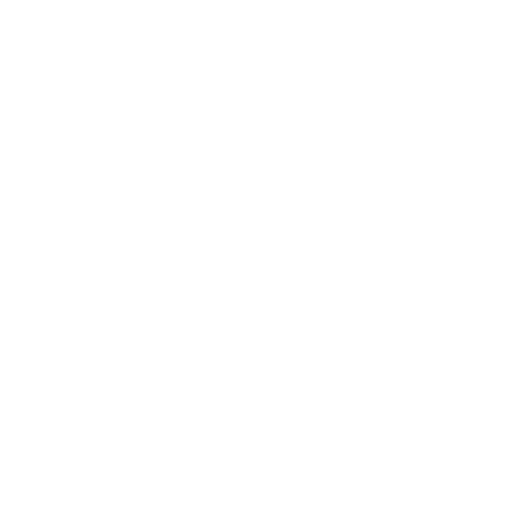
t = 0.00 s
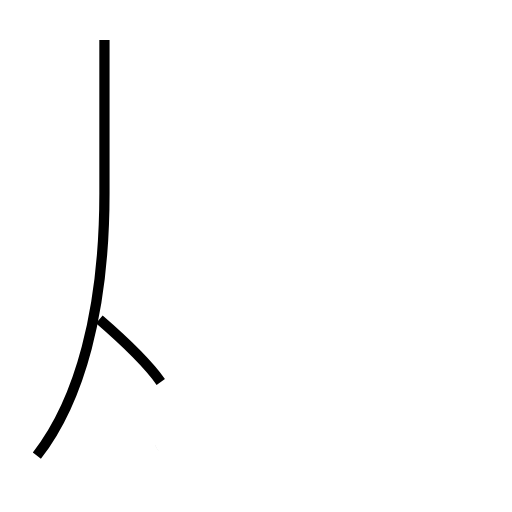
t = 1.51 s
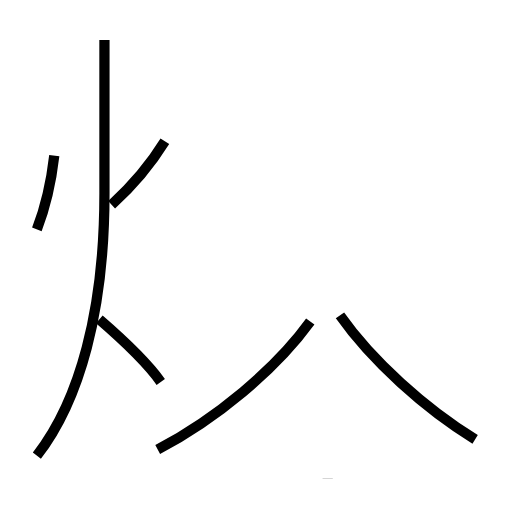
t = 3.11 s
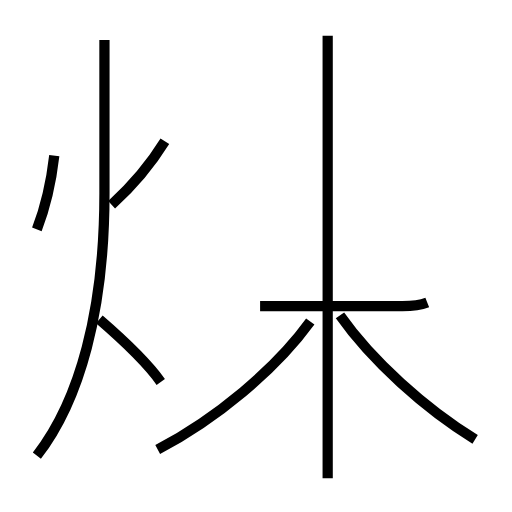
t = 4.90 s
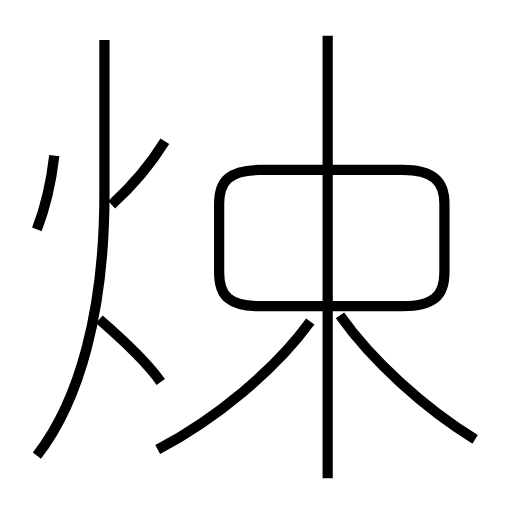
t = 6.37 s
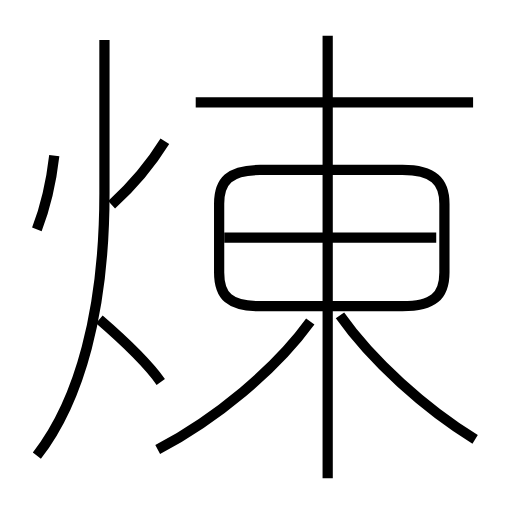
t = 7.80 s

The animated SVG that drew these frames (rendered in a browser with its animation timeline set to each time). Animation: 10 SMIL elements (animate=10); one cycle of 7.80 s.

<?xml version='1.0' encoding='utf-8'?>
<svg viewBox="0.0 -6.0 50.0 50.0" version="1.1" xmlns="http://www.w3.org/2000/svg"><rect x="-1000" y="-1000" width="2000" height="2000" stroke="white" fill="white" /><g style="fill:none;stroke:#000000;stroke-width:1"><path d="M 3.6 0.5 C 7.8 -4.9 10.2 -13.7 10.2 -25.1 L 10.2 -40.1 " transform="translate(0.0 38.0)" stroke-dasharray="41.88969861437337" stroke-dashoffset="41.88969861437337"><animate attributeName="stroke-dashoffset" from="41.88969861437337" to="0" dur="1.2566909584312012s" begin="0s; anim_end.end" fill="freeze" id="anim0" /></path><path d="M 15.7 -6.7 C 14.2 -8.8 11.9 -10.9 9.7 -12.8 " transform="translate(0.0 38.0)" stroke-dasharray="8.57551922620066" stroke-dashoffset="8.57551922620066"><animate attributeName="stroke-dashoffset" from="8.57551922620066" to="0" dur="0.2572655767860198s" begin="anim0.end" fill="freeze" id="anim1" /></path><path d="M 15.4 -0.1 C 21.1 -3.1 26.9 -7.9 30.3 -12.6 " transform="translate(0.0 38.0)" stroke-dasharray="19.602361180413812" stroke-dashoffset="19.602361180413812"><animate attributeName="stroke-dashoffset" from="19.602361180413812" to="0" dur="0.5880708354124143s" begin="anim1.end" fill="freeze" id="anim2" /></path><path d="M 3.6 -21.6 C 4.3 -23.4 5.0 -26.2 5.3 -28.8 " transform="translate(0.0 38.0)" stroke-dasharray="7.415321656558122" stroke-dashoffset="7.415321656558122"><animate attributeName="stroke-dashoffset" from="7.415321656558122" to="0" dur="0.22245964969674364s" begin="anim2.end" fill="freeze" id="anim3" /></path><path d="M 10.9 -24.0 C 13.1 -26.0 14.8 -28.1 16.1 -30.2 " transform="translate(0.0 38.0)" stroke-dasharray="8.118312814783751" stroke-dashoffset="8.118312814783751"><animate attributeName="stroke-dashoffset" from="8.118312814783751" to="0" dur="0.2435493844435125s" begin="anim3.end" fill="freeze" id="anim4" /></path><path d="M 46.4 -1.1 C 41.5 -4.1 36.3 -8.8 33.2 -13.2 " transform="translate(0.0 38.0)" stroke-dasharray="18.016039400314185" stroke-dashoffset="18.016039400314185"><animate attributeName="stroke-dashoffset" from="18.016039400314185" to="0" dur="0.5404811820094255s" begin="anim4.end" fill="freeze" id="anim5" /></path><path d="M 32.0 2.7 L 32.0 -40.5 " transform="translate(0.0 38.0)" stroke-dasharray="43.2" stroke-dashoffset="43.2"><animate attributeName="stroke-dashoffset" from="43.2" to="0" dur="1.296s" begin="anim5.end" fill="freeze" id="anim6" /></path><path d="M 25.4 -14.1 L 39.3 -14.1 C 42.3 -14.1 43.4 -15.1 43.4 -17.4 L 43.4 -24.1 C 43.4 -26.3 42.3 -27.4 39.3 -27.4 L 25.4 -27.4 C 22.4 -27.4 21.4 -26.3 21.4 -24.1 L 21.4 -17.4 C 21.4 -15.1 22.4 -14.1 25.4 -14.1 Z " transform="translate(0.0 38.0)" stroke-dasharray="65.42924180425749" stroke-dashoffset="65.42924180425749"><animate attributeName="stroke-dashoffset" from="65.42924180425749" to="0" dur="1.9628772541277246s" begin="anim6.end" fill="freeze" id="anim7" /></path><path d="M 42.6 -20.8 L 21.9 -20.8 " transform="translate(0.0 38.0)" stroke-dasharray="20.700000000000003" stroke-dashoffset="20.700000000000003"><animate attributeName="stroke-dashoffset" from="20.700000000000003" to="0" dur="0.6210000000000001s" begin="anim7.end" fill="freeze" id="anim8" /></path><path d="M 46.2 -34.0 L 19.1 -34.0" transform="translate(0.0 38.0)" stroke-dasharray="27.1" stroke-dashoffset="27.1"><animate attributeName="stroke-dashoffset" from="27.1" to="0" dur="0.8130000000000001s" begin="anim8.end" fill="freeze" id="anim_end" /></path></g></svg>
